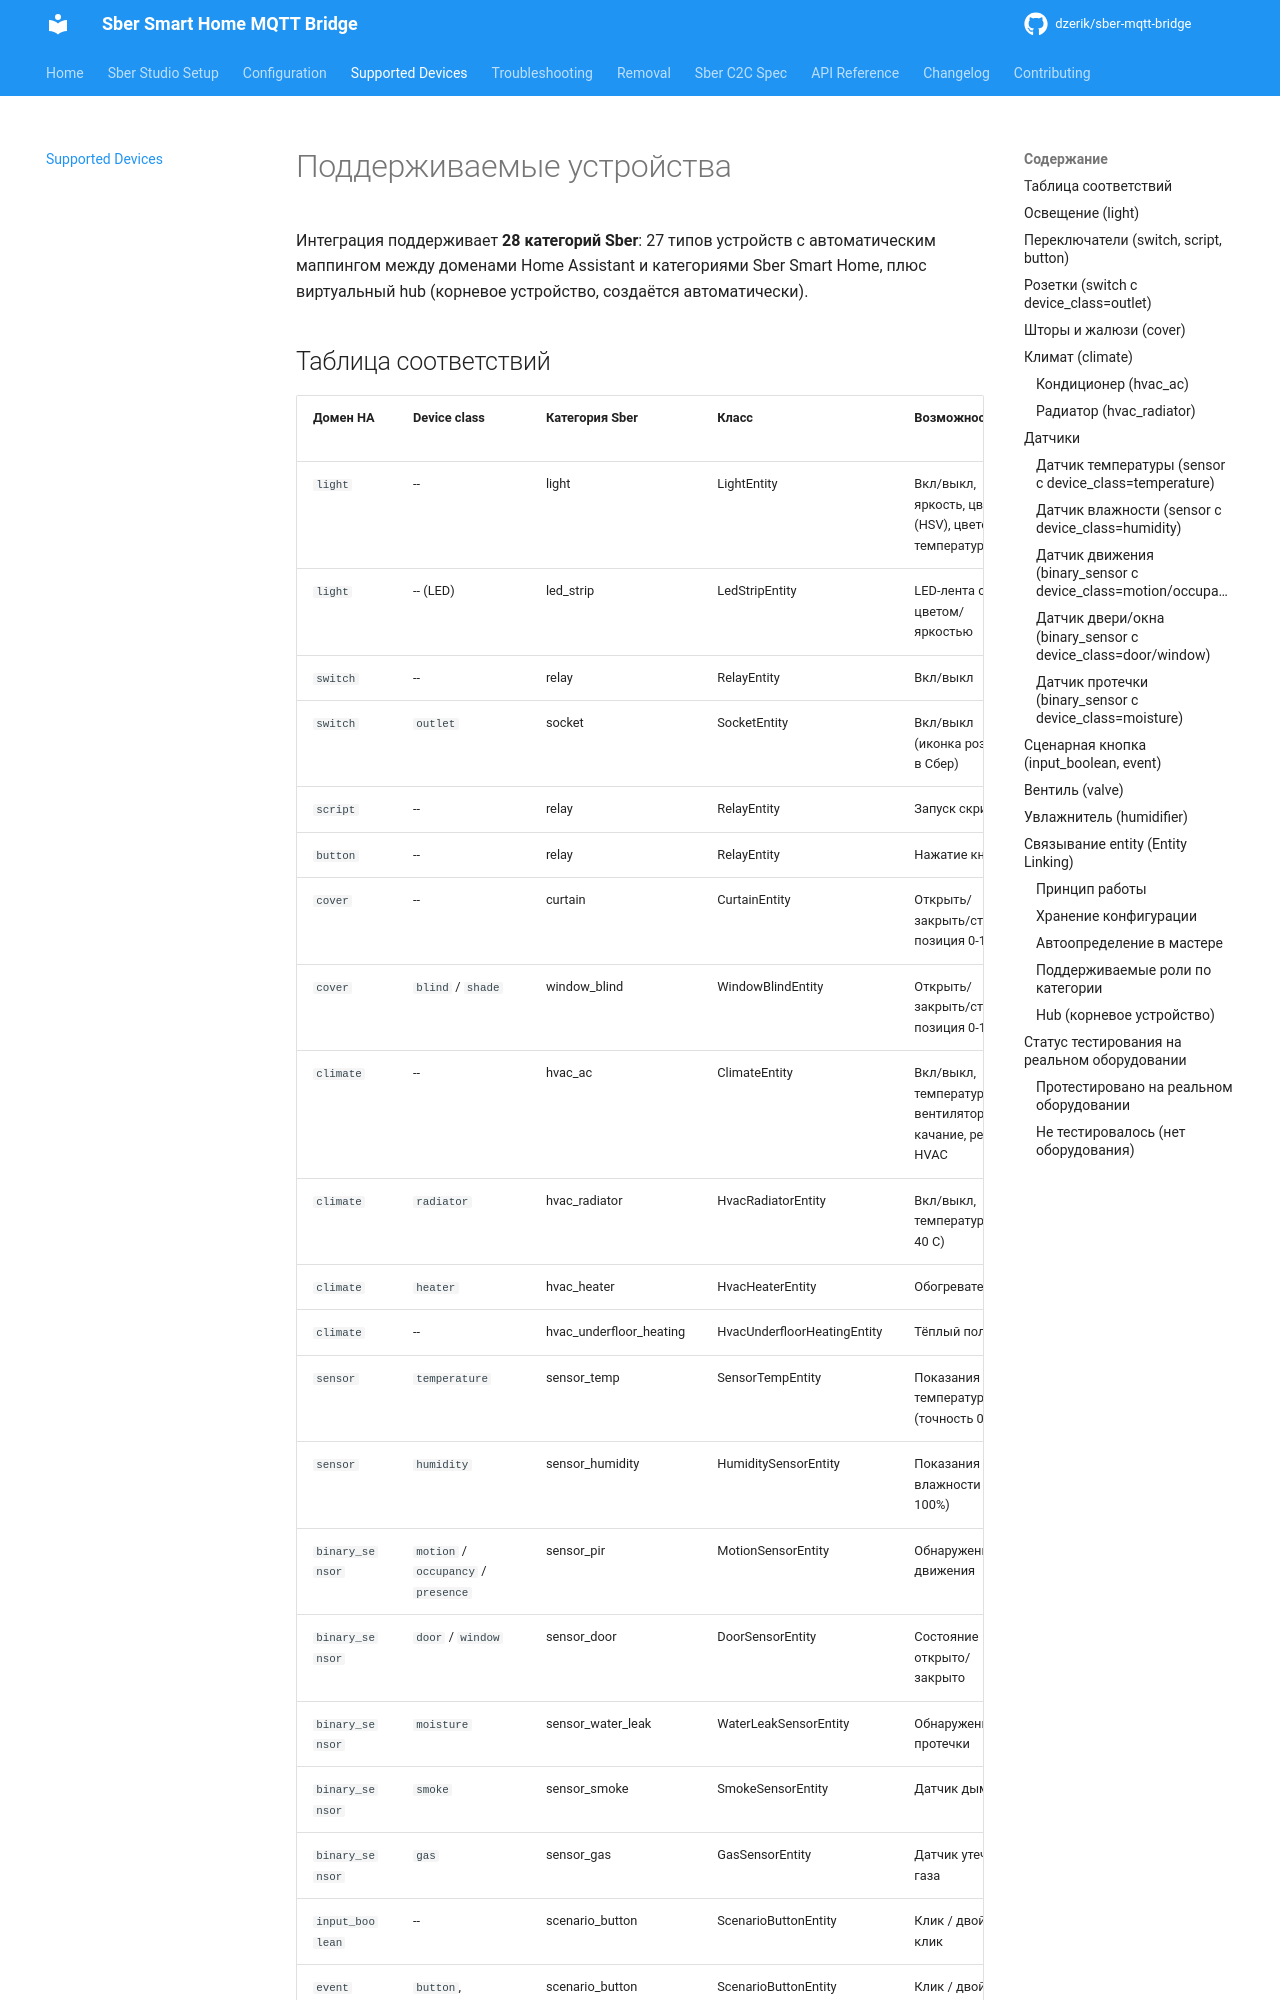

repository: dzerik/sber-mqtt-bridge · page: devices/index.html · generator: mkdocs

# Поддерживаемые устройства

Интеграция поддерживает **28 категорий Sber**: 27 типов устройств с автоматическим маппингом между доменами Home Assistant и категориями Sber Smart Home, плюс виртуальный hub (корневое устройство, создаётся автоматически).
